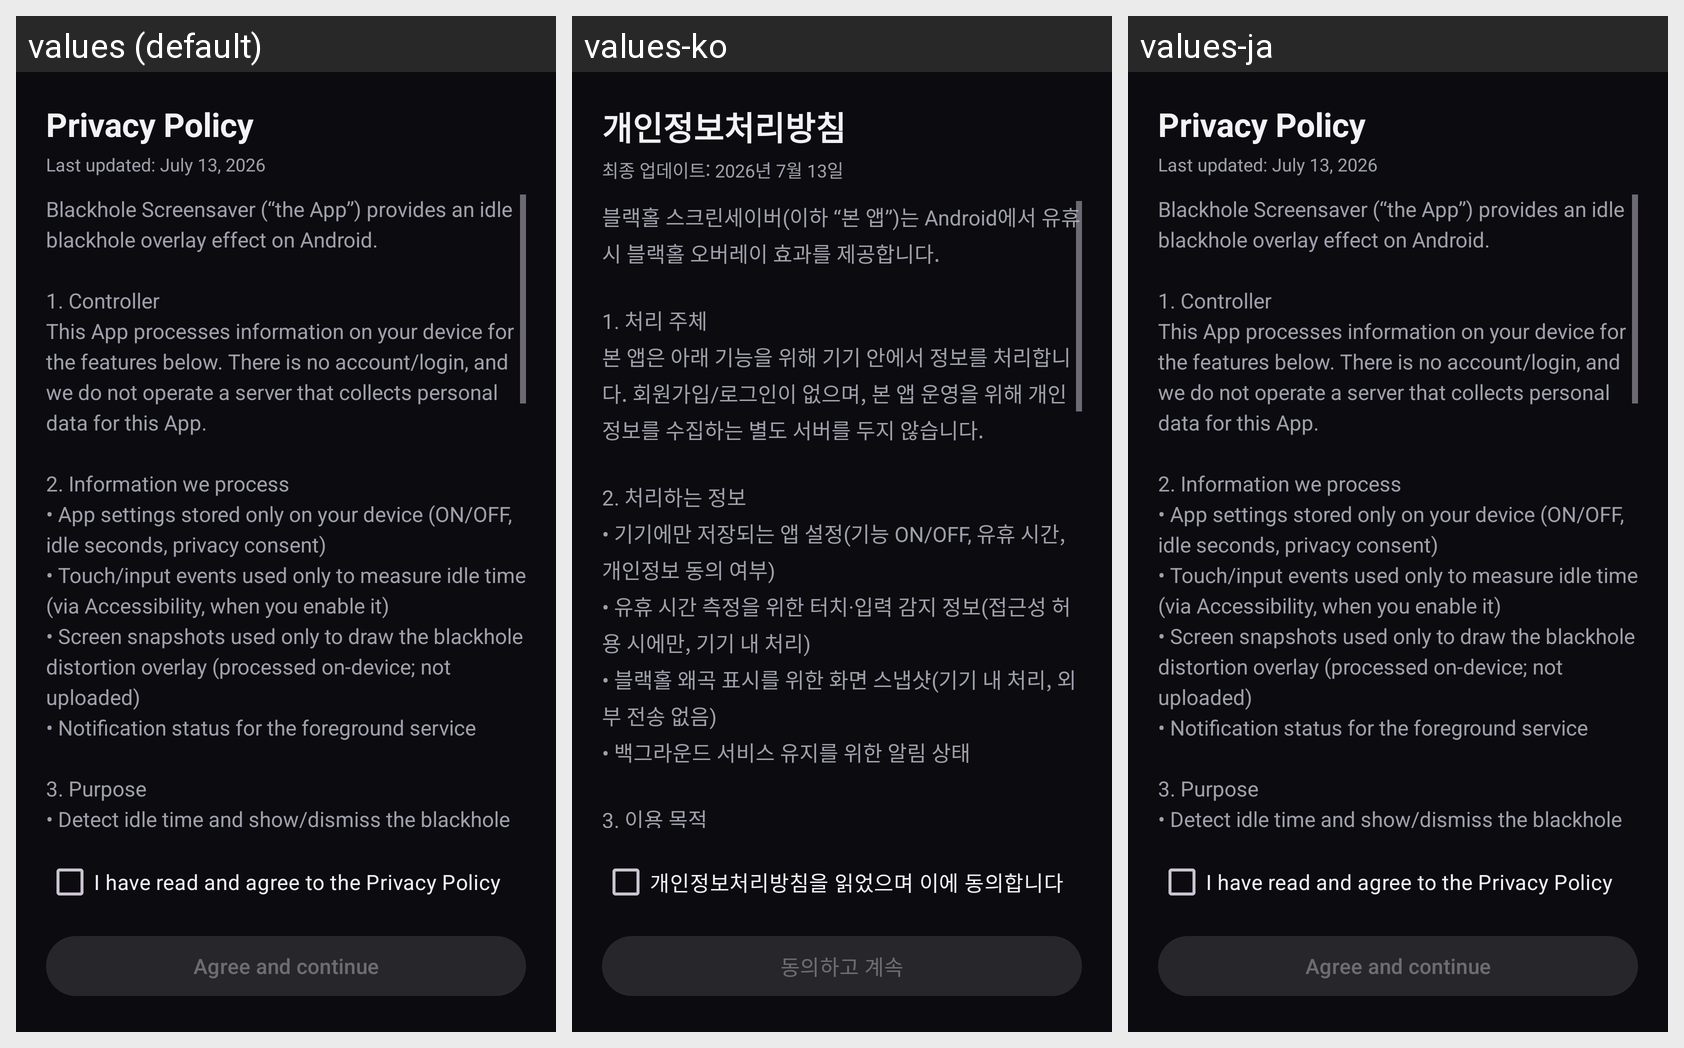

Here is an Android app screen in its default locale and in the app's own translations. Write out the translated-string differences for the strings that appear on this screen.
Android screen res/layout/activity_privacy_policy.xml rendered under 3 locales, left to right: values (default), values-ko, values-ja. Device: Nexus 5 (rendered at 1080×1920; each locale shown at half size, 540×960, under a caption strip naming it); theme Theme.BlackholeScreensaver.
Strings drawn on this screen, with the default value and each locale's value (text and hints the layout hard-codes, and strings that could not be matched under every locale, appear in the picture but are not listed):

privacy_title
  values: Privacy Policy
  values-ko: 개인정보처리방침
  values-ja: Privacy Policy  [not translated; the default value is used]

privacy_updated
  values: Last updated: July 13, 2026
  values-ko: 최종 업데이트: 2026년 7월 13일
  values-ja: Last updated: July 13, 2026  [not translated; the default value is used]

privacy_body
  values: Blackhole Screensaver (“the App”) provides an idle blackhole overlay effect on Android.
      
      1. Controller
      This App processes information on your device for the features below. There is no account/login, and we do not operate a server that collects personal data for this App.
      
      2. Information we process
      • App settings stored only on your device (ON/OFF, idle seconds, privacy consent)
      • Touch/input …[clipped]
  values-ko: 블랙홀 스크린세이버(이하 “본 앱”)는 Android에서 유휴 시 블랙홀 오버레이 효과를 제공합니다.
      
      1. 처리 주체
      본 앱은 아래 기능을 위해 기기 안에서 정보를 처리합니다. 회원가입/로그인이 없으며, 본 앱 운영을 위해 개인정보를 수집하는 별도 서버를 두지 않습니다.
      
      2. 처리하는 정보
      • 기기에만 저장되는 앱 설정(기능 ON/OFF, 유휴 시간, 개인정보 동의 여부)
      • 유휴 시간 측정을 위한 터치·입력 감지 정보(접근성 허용 시에만, 기기 내 처리)
      • 블랙홀 왜곡 표시를 위한 화면 스냅샷(기기 내 처리, 외부 전송 없음)
      • 백그라운드 서비스 유지를 위한 알림 상태
      
      3. 이용 목적
      • 유휴 감지 및 블랙홀 오버레이 표시/해제
      • 기능 ON 시 백그라운드 동작 유지
      • 이 기기에서 …[clipped]
  values-ja: Blackhole Screensaver (“the App”) provides an idle blackhole overlay effect on Android.
      
      1. Controller
      This App processes information on your device for the features below. There is no account/login, and we do not operate a server that collects personal data for this App.
      
      2. Information we process
      • App settings stored only on your device (ON/OFF, idle seconds, privacy consent)
      • Touch/input …[clipped]  [not translated; the default value is used]

privacy_agree_check
  values: I have read and agree to the Privacy Policy
  values-ko: 개인정보처리방침을 읽었으며 이에 동의합니다
  values-ja: I have read and agree to the Privacy Policy  [not translated; the default value is used]

privacy_agree_btn
  values: Agree and continue
  values-ko: 동의하고 계속
  values-ja: Agree and continue  [not translated; the default value is used]
